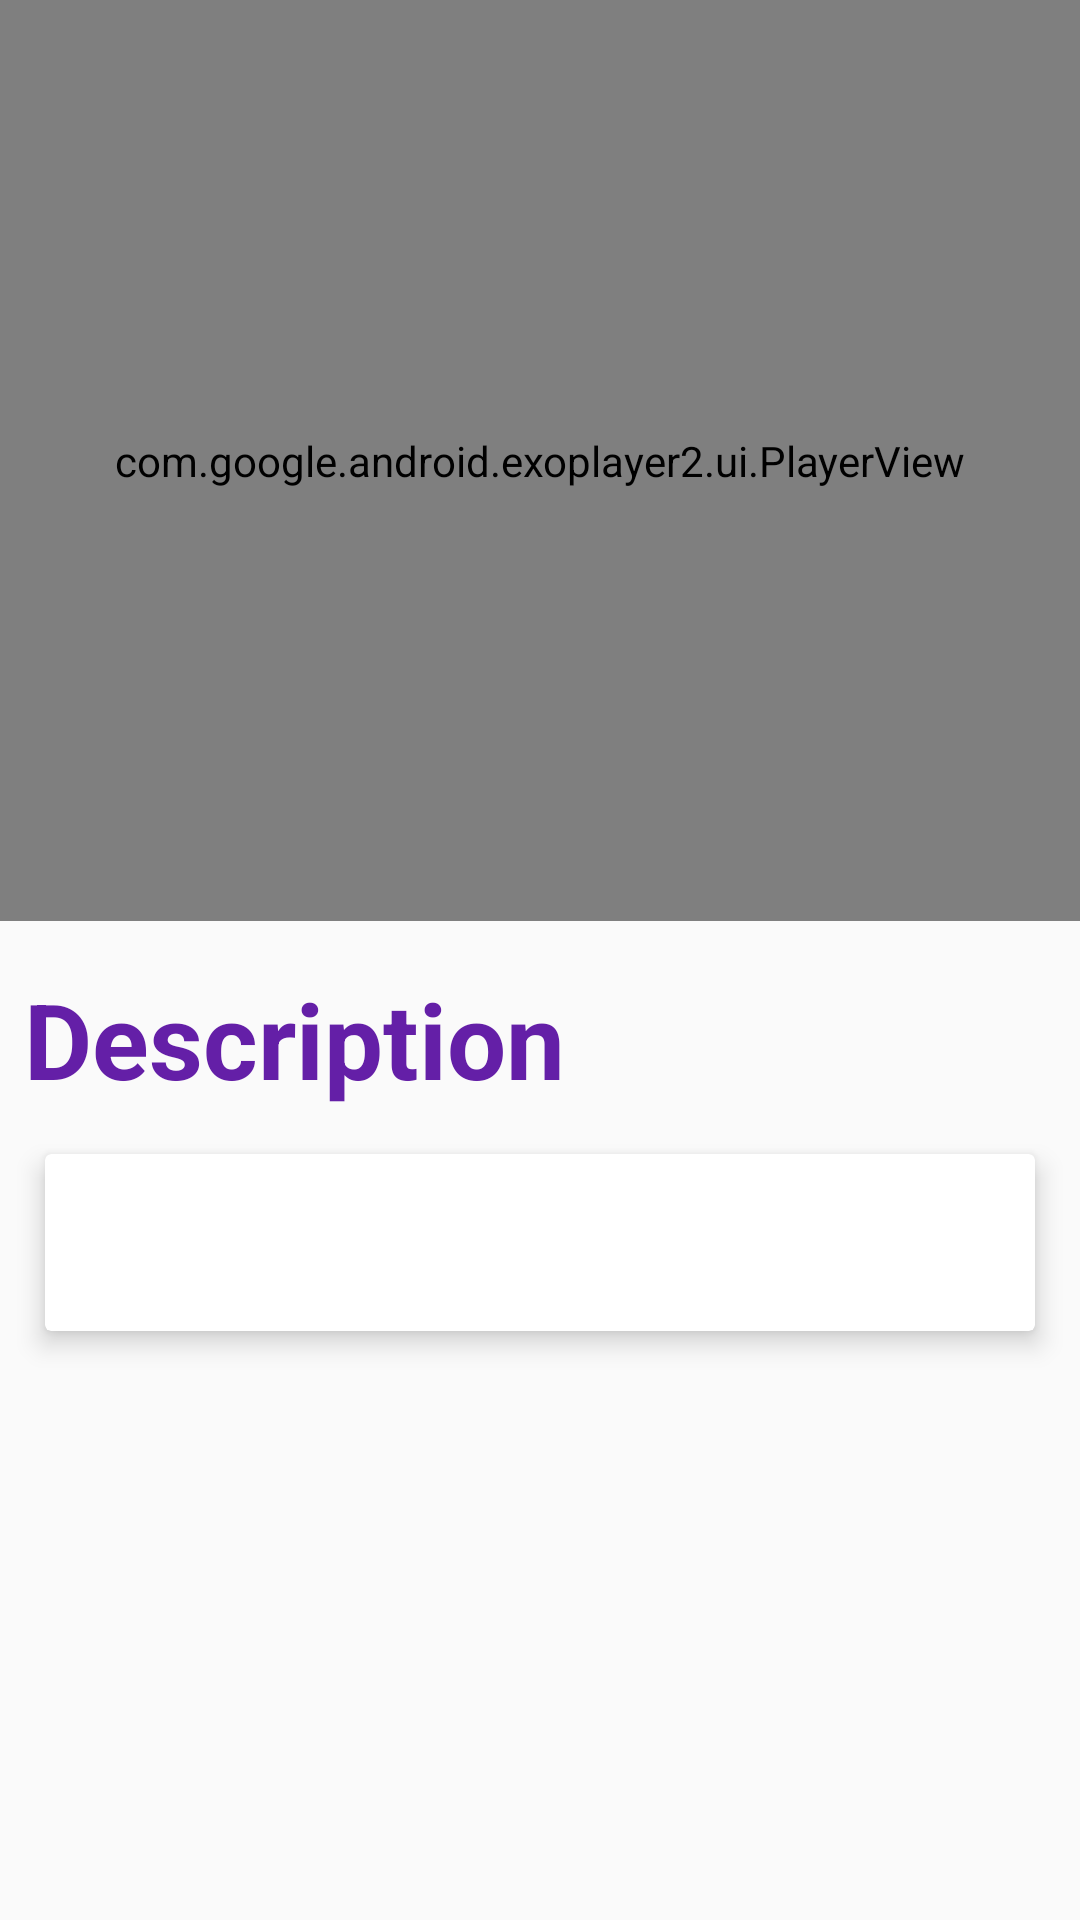

Produce the Android XML layout that renders to this screen, including the resource entries it uses.
<!-- AndroidManifest.xml: application theme AppTheme -->
<!-- res/layout/activity_step_details.xml -->
<?xml version="1.0" encoding="utf-8"?>
<LinearLayout xmlns:android="http://schemas.android.com/apk/res/android"
    xmlns:app="http://schemas.android.com/apk/res-auto"
    xmlns:tools="http://schemas.android.com/tools"
    android:layout_width="match_parent"
    android:layout_height="match_parent"
    android:orientation="vertical"
    tools:context=".StepDetails">

    <com.google.android.exoplayer2.ui.PlayerView
        android:id="@+id/playerView"
        android:layout_width="match_parent"
        android:layout_height="307dp"
        android:layout_marginLeft="0dp"
        android:layout_marginTop="0dp"
        android:layout_marginRight="0dp"
        android:layout_marginBottom="0dp"
        android:visibility="visible"
        app:layout_constraintBottom_toTopOf="parent"
        app:layout_constraintLeft_toLeftOf="parent"
        app:layout_constraintRight_toRightOf="parent"
        app:layout_constraintTop_toTopOf="parent">

    </com.google.android.exoplayer2.ui.PlayerView>


    <TextView
        android:id="@+id/textView4"
        android:layout_width="wrap_content"
        android:layout_height="wrap_content"
        android:layout_marginStart="8dp"
        android:layout_marginLeft="16dp"
        android:layout_marginTop="16dp"
        android:layout_marginEnd="8dp"
        android:layout_marginRight="8dp"
        android:gravity="center_horizontal"
        android:text="Description"
        android:textSize="35dp"
        android:textColor="@color/appPurple"
        android:textStyle="bold"
        app:layout_constraintEnd_toEndOf="parent"
        app:layout_constraintHorizontal_bias="0.043"
        app:layout_constraintStart_toStartOf="parent"
        app:layout_constraintTop_toTopOf="parent" />

    <android.support.v7.widget.CardView
        android:id="@+id/stepsCard"
        android:layout_width="match_parent"
        android:layout_height="wrap_content"
        android:layout_margin="15dp"
        android:padding="200dp"
        app:cardElevation="5dp">

        <TextView
            android:id="@+id/stepDescription1"
            android:layout_width="match_parent"
            android:layout_height="wrap_content"
            android:layout_marginStart="8dp"
            android:layout_marginLeft="8dp"
            android:layout_marginTop="16dp"
            android:layout_marginEnd="8dp"
            android:layout_marginRight="8dp"
            android:layout_marginBottom="16dp"
            android:textSize="20dp"
            app:layout_constraintBottom_toBottomOf="parent"
            app:layout_constraintEnd_toEndOf="parent"
            app:layout_constraintHorizontal_bias="0.032"
            app:layout_constraintStart_toStartOf="parent"
            app:layout_constraintTop_toBottomOf="@+id/textView4" />

    </android.support.v7.widget.CardView>
</LinearLayout>
<!-- resources referenced by this layout -->
<resources>
  <color name="appPurple">#641FA7</color>
  <style name="AppTheme" parent="Theme.AppCompat.Light">
  
          <item name="android:colorPrimaryDark">#D08100A2</item>
  
      </style>
</resources>
